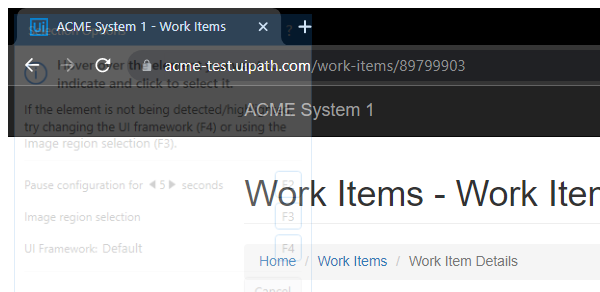
Task: Robotic Enterprise Framework
Workflow: System1_UpdateItem

Step 1: Attach Browser - Work Item Details in window 'ACME System 1 - Work Items' (chrome.exe)

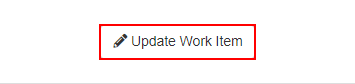
Step 2: click on the button 'Update Work Item'

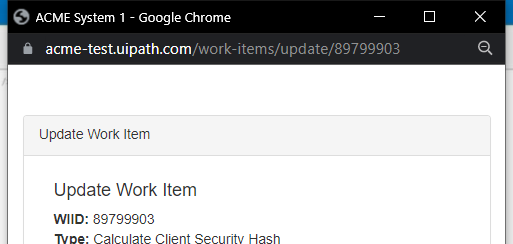
Step 3: Attach Browser 'chrome.exe ACME' in window 'ACME System 1' (chrome.exe)

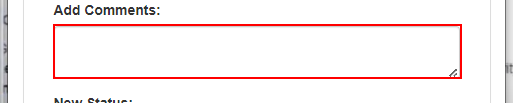
Step 4: type [in_Comment] into the text box

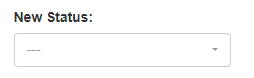
Step 5: select [in_status] in the drop-down

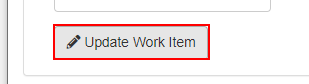
Step 6: click on the button

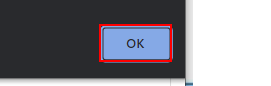
Step 7: click on the push button in window 'ACME System 1 - Google Chrome' (chrome.exe)

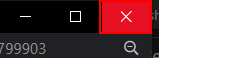
Step 8: click on the push button 'Close' in window 'ACME System 1 - Google Chrome' (chrome.exe)
